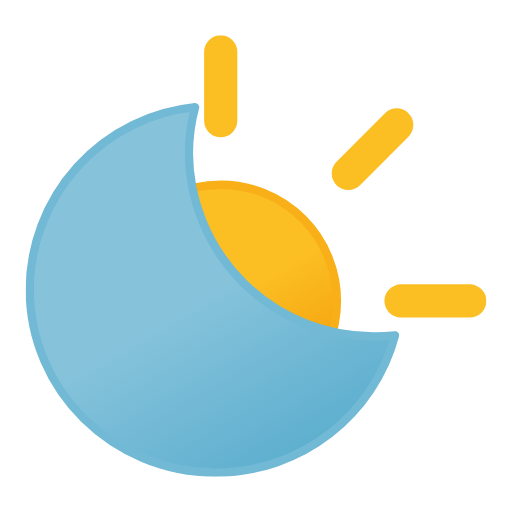
t = 0.00 s
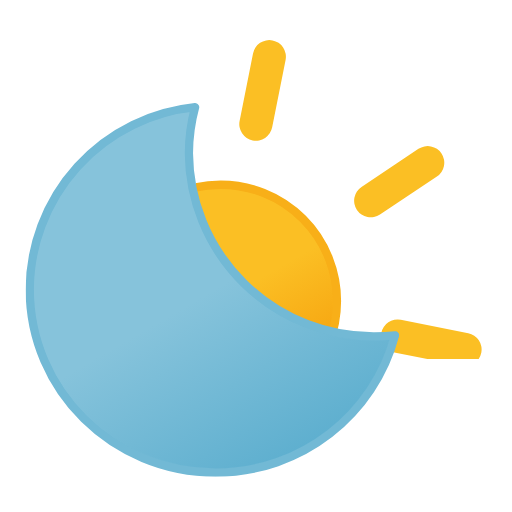
t = 1.50 s
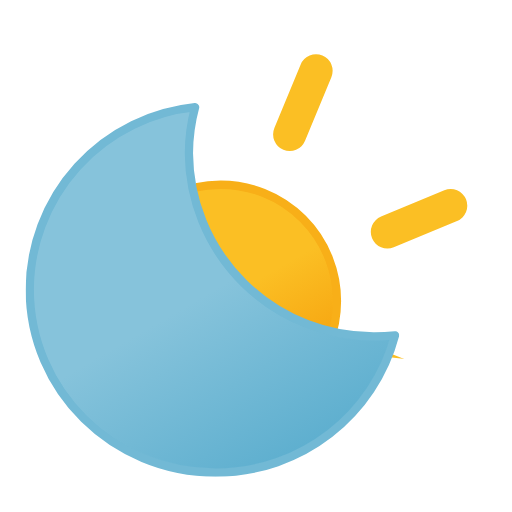
t = 3.00 s
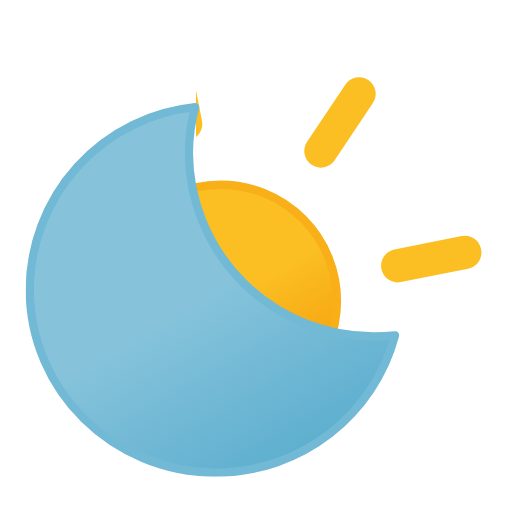
t = 4.50 s

The animated SVG that drew these frames (rendered in a browser with its animation timeline set to each time). Animation: 1 SMIL element (animateTransform=1); one cycle of 6.00 s, repeats indefinitely.

<svg xmlns="http://www.w3.org/2000/svg" xmlns:xlink="http://www.w3.org/1999/xlink" viewBox="102.5 46.5 370 370"><defs><linearGradient id="a" x1="54.3" x2="187.2" y1="29" y2="259.1" gradientUnits="userSpaceOnUse"><stop offset="0" stop-color="#86c3db"/><stop offset=".5" stop-color="#86c3db"/><stop offset="1" stop-color="#5eafcf"/></linearGradient><linearGradient id="b" x1="150" x2="234" y1="119.2" y2="264.8" gradientUnits="userSpaceOnUse"><stop offset="0" stop-color="#fbbf24"/><stop offset=".5" stop-color="#fbbf24"/><stop offset="1" stop-color="#f59e0b"/></linearGradient><symbol id="d" viewBox="0 0 384 384"><circle cx="192" cy="192" r="84" fill="url(#b)" stroke="#f8af18" stroke-miterlimit="10" stroke-width="6"/><path fill="none" stroke="#fbbf24" stroke-linecap="round" stroke-miterlimit="10" stroke-width="24" d="M192 61.7V12m0 360v-49.7m92.2-222.5 35-35M64.8 319.2l35.1-35.1m0-184.4-35-35m254.5 254.5-35.1-35.1M61.7 192H12m360 0h-49.7"><animateTransform additive="sum" attributeName="transform" dur="6s" repeatCount="indefinite" type="rotate" values="0 192 192; 45 192 192"/></path></symbol><symbol id="e" viewBox="0 0 270 270"><path fill="url(#a)" stroke="#72b9d5" stroke-linecap="round" stroke-linejoin="round" stroke-width="6" d="M252.3 168.6A133.4 133.4 0 01118 36.2 130.5 130.5 0 01122.5 3 133 133 0 003 134.6C3 207.7 63 267 137.2 267c62.5 0 114.8-42.2 129.8-99.2a135.6 135.6 0 01-14.8.8Z"/></symbol><clipPath id="c"><path fill="none" d="M244 138V66h224v240h-72l-72-8-80-80v-80z"/></clipPath></defs><g clip-path="url(#c)"><use xlink:href="#d" width="384" height="384" transform="translate(70 72)"/></g><use xlink:href="#e" width="270" height="270" transform="translate(121 121)"/></svg>
